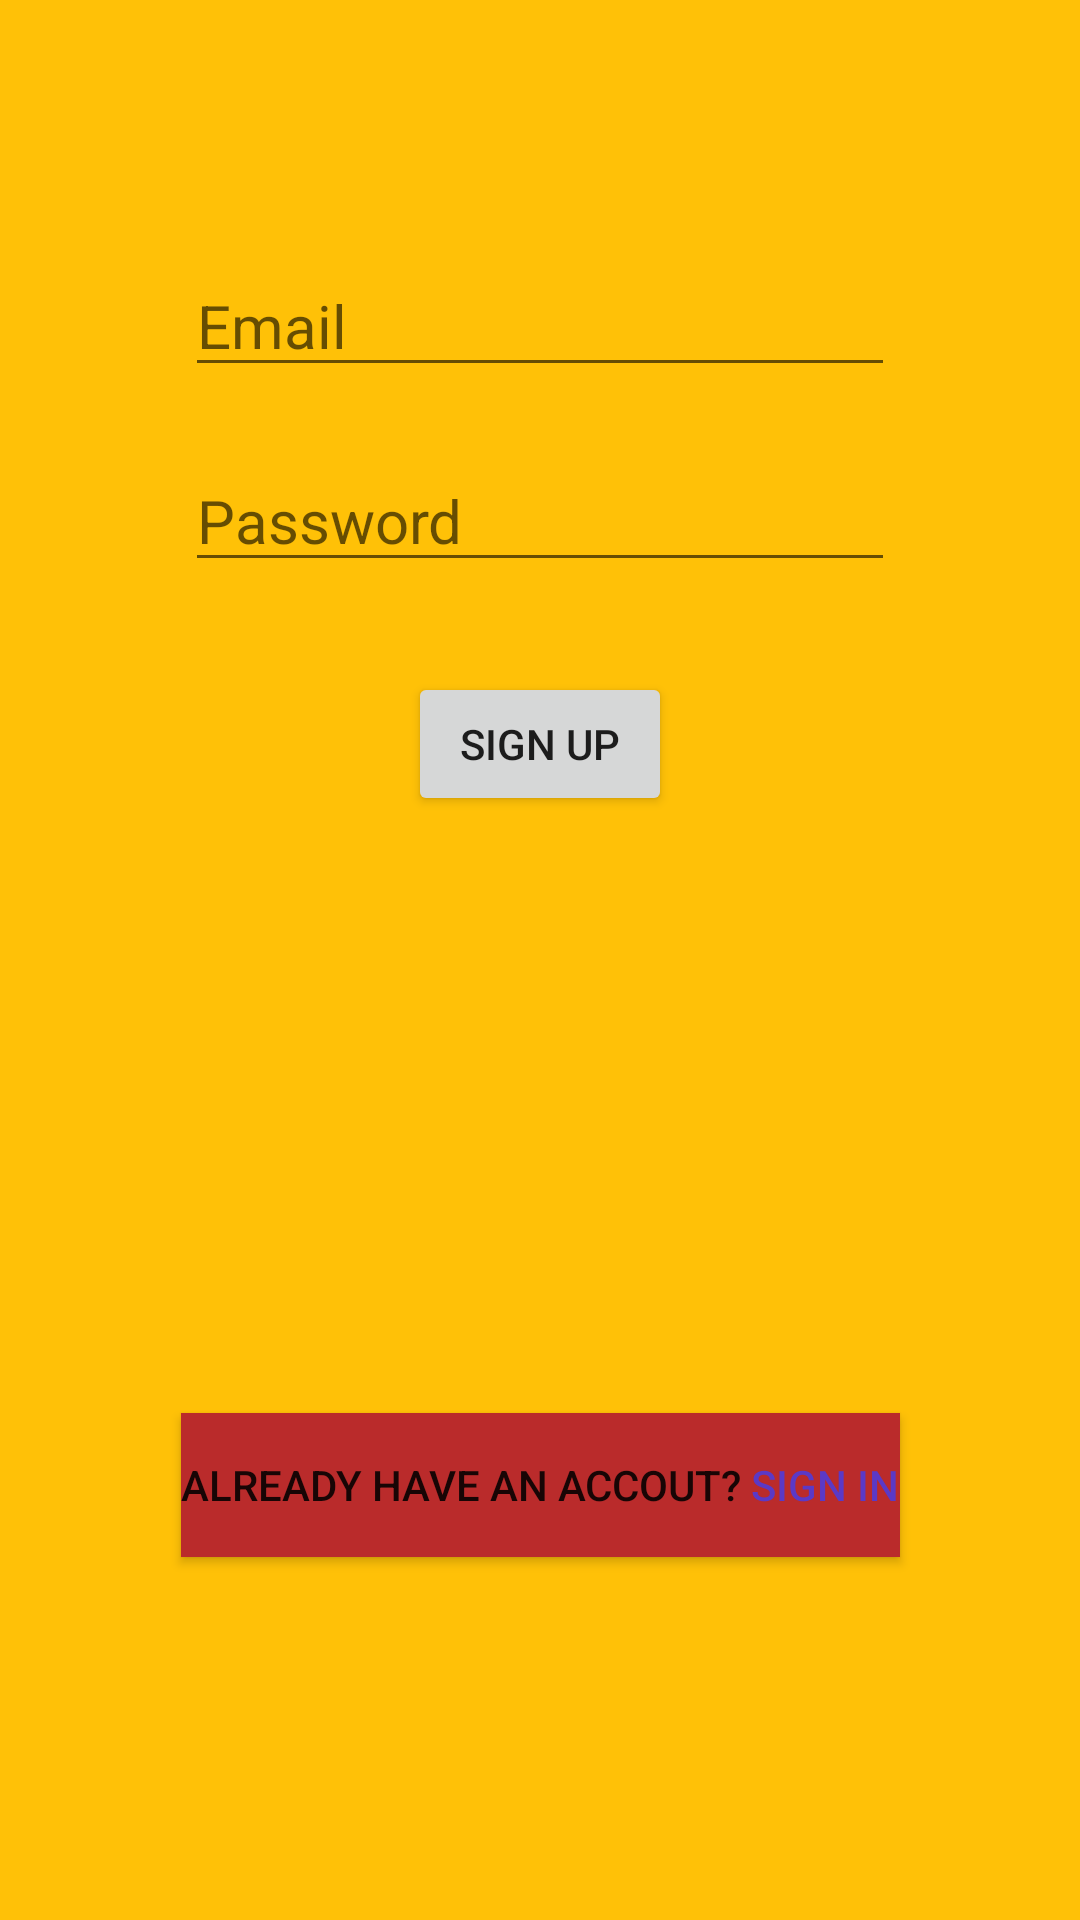

Reconstruct the res/layout file that produces this screen, plus the resources it refers to.
<!-- AndroidManifest.xml: application theme Theme.Quiz -->
<!-- res/layout/activity_sign_up.xml -->
<?xml version="1.0" encoding="utf-8"?>
<androidx.constraintlayout.widget.ConstraintLayout xmlns:android="http://schemas.android.com/apk/res/android"
    xmlns:app="http://schemas.android.com/apk/res-auto"
    xmlns:tools="http://schemas.android.com/tools"
    android:layout_width="match_parent"
    android:layout_height="match_parent"
    android:background="@color/yellow"
    tools:context=".SignUpActivity">

    <EditText
        android:id="@+id/editTextEmailSignUp"
        android:layout_width="wrap_content"
        android:layout_height="wrap_content"
        android:layout_marginTop="85dp"
        android:ems="10"
        android:hint="Email"
        android:inputType="textEmailAddress"
        android:textSize="20sp"
        app:layout_constraintEnd_toEndOf="parent"
        app:layout_constraintStart_toStartOf="parent"
        app:layout_constraintTop_toTopOf="parent" />

    <EditText
        android:id="@+id/editTextPasswordSignUp"
        android:layout_width="wrap_content"
        android:layout_height="wrap_content"
        android:layout_marginTop="21dp"
        android:ems="10"
        android:hint="Password"
        android:inputType="textPassword"
        android:textSize="20sp"
        app:layout_constraintEnd_toEndOf="parent"
        app:layout_constraintStart_toStartOf="parent"
        app:layout_constraintTop_toBottomOf="@+id/editTextEmailSignUp" />

    <Button
        android:id="@+id/buttonSignUp"
        android:layout_width="wrap_content"
        android:layout_height="wrap_content"
        android:layout_marginTop="30dp"
        android:text="Sign Up"
        app:layout_constraintEnd_toEndOf="parent"
        app:layout_constraintStart_toStartOf="parent"
        app:layout_constraintTop_toBottomOf="@+id/editTextPasswordSignUp" />

    <Button
        android:id="@+id/buttonSignInUp"
        android:layout_width="wrap_content"
        android:layout_height="wrap_content"
        android:layout_marginBottom="121dp"
        android:background="#BA2B2B"
        android:text="@string/have_accout"
        app:layout_constraintBottom_toBottomOf="parent"
        app:layout_constraintEnd_toEndOf="parent"
        app:layout_constraintStart_toStartOf="parent" />
</androidx.constraintlayout.widget.ConstraintLayout>
<!-- resources referenced by this layout -->
<resources>
  <color name="yellow">#FFC107</color>
  <string name="have_accout">Already have an accout?<font color="#5b39c6">  Sign In</font></string>
  <style name="Theme.Quiz" parent="Theme.MaterialComponents.DayNight.DarkActionBar">
          
          <item name="colorPrimary">#FFC107</item>
          <item name="colorPrimaryVariant">#FF9800</item>
          <item name="colorOnPrimary">@color/white</item>
          
          <item name="colorSecondary">@color/teal_200</item>
          <item name="colorSecondaryVariant">@color/teal_700</item>
          <item name="colorOnSecondary">@color/black</item>
          
          <item name="android:statusBarColor" tools:targetApi="l">?attr/colorPrimaryVariant</item>
          
      </style>
  <color name="white">#FFFFFFFF</color>
  <color name="teal_200">#FF03DAC5</color>
  <color name="teal_700">#FF018786</color>
  <color name="black">#FF000000</color>
</resources>
